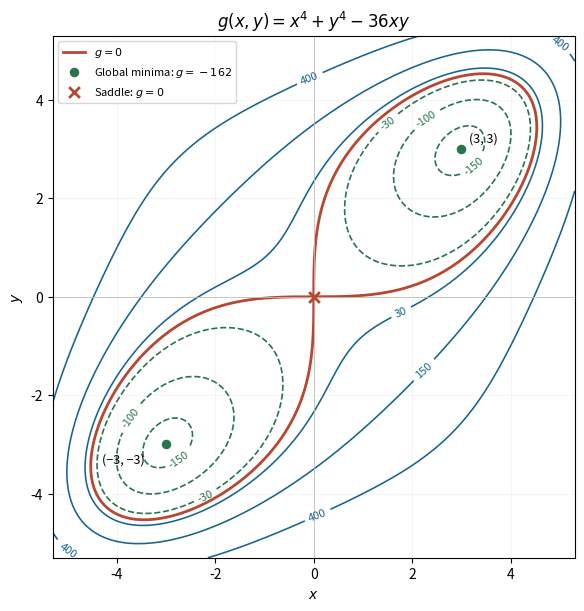

Write Python code to recreate this figure.
"""Original exam-solution illustration; write the PNG basename to the cwd.

Tested with Python 3.14.4, NumPy 2.3.5 and Matplotlib 3.10.7.
"""
from pathlib import Path
import matplotlib
matplotlib.use("Agg")
import matplotlib.pyplot as plt
import numpy as np


def main():
    x=np.linspace(-5.3,5.3,801);X,Y=np.meshgrid(x,x);g=X**4+Y**4-36*X*Y
    fig,ax=plt.subplots(figsize=(7,6),layout="constrained",facecolor="white")
    neg=ax.contour(X,Y,g,levels=[-150,-100,-30],colors="#28744d",linewidths=1.2)
    pos=ax.contour(X,Y,g,levels=[30,150,400],colors="#17648e",linewidths=1.15)
    ax.clabel(neg,inline=True,fmt="%g",fontsize=8);ax.clabel(pos,inline=True,fmt="%g",fontsize=8)
    ph=np.linspace(0,np.pi/2,1200);cs=np.cos(ph);sn=np.sin(ph)
    radius=np.sqrt(np.maximum(36*cs*sn/(cs**4+sn**4),0))
    for sign in [-1,1]:ax.plot(sign*radius*cs,sign*radius*sn,color="#b84732",lw=2,label="$g=0$" if sign==1 else None)
    ax.scatter([3,-3],[3,-3],s=34,color="#28744d",zorder=6,label="Global minima: $g=-162$")
    ax.scatter([0],[0],s=60,marker="x",lw=2,color="#b84732",zorder=7,label="Saddle: $g=0$")
    ax.text(3.15,3.15,"(3, 3)",fontsize=9);ax.text(-4.3,-3.38,"(−3, −3)",fontsize=9)
    ax.axhline(0,color=".75",lw=.6);ax.axvline(0,color=".75",lw=.6)
    ax.set(xlim=(-5.3,5.3),ylim=(-5.3,5.3),xlabel="$x$",ylabel="$y$",title=r"$g(x,y)=x^4+y^4-36xy$")
    ax.set_aspect("equal");ax.grid(alpha=.1);ax.legend(loc="upper left",fontsize=8)
    fig.savefig(Path("paper-1-quartic-contours.png"),dpi=160,facecolor="white");plt.close(fig)


if __name__ == "__main__":
    main()
